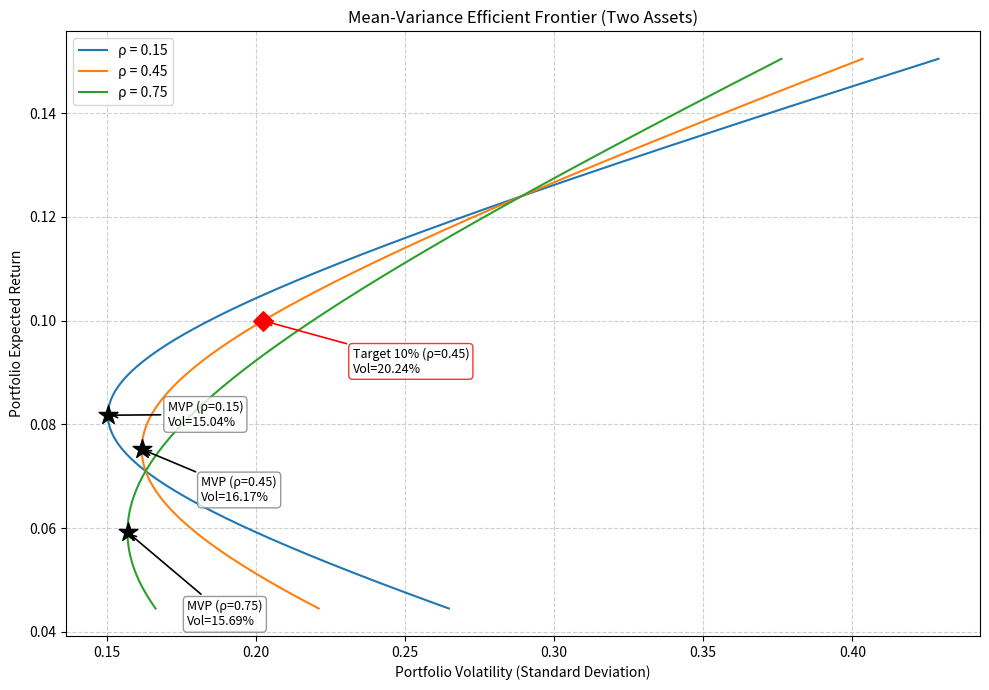

The script that saved this image:
import numpy as np
import matplotlib.pyplot as plt

# ==================== 参数设置 ====================
mu1, mu2 = 0.071, 0.124
vol1, vol2 = 0.163, 0.289
rhos = [0.15, 0.45, 0.75]

# 初始化结果字典
result = {
    'mvp_vol_at_rho45': None,
    'frontier_vol_at_target': None,
    'figure_path': 'efficient_frontier.png'
}

# ==================== 权重扫描与解析计算 ====================
# 满仓约束下，w1 + w2 = 1，因此 w2 = 1 - w1
# 为了展示完整的双曲线（并包含可能需要卖空才能达到的最小方差点），扫描范围设为 [-0.5, 1.5]
w1_scan = np.linspace(-0.5, 1.5, 1000)

# 设置图像 (使用英文标签保证跨平台无中文乱码，自包含可复现)
plt.figure(figsize=(10, 7))

for idx, rho in enumerate(rhos):
    # 1. 构造协方差矩阵并计算协方差
    cov12 = rho * vol1 * vol2
    
    # 扫描计算前沿
    mu_p = w1_scan * mu1 + (1 - w1_scan) * mu2
    var_p = w1_scan**2 * vol1**2 + (1 - w1_scan)**2 * vol2**2 + 2 * w1_scan * (1 - w1_scan) * cov12
    vol_p = np.sqrt(np.maximum(var_p, 0))  # 防止计算误差导致负数开根号
    
    # 画前沿曲线
    plt.plot(vol_p, mu_p, label=f'ρ = {rho:.2f}', linewidth=1.5)
    
    # 2. 解析求解最小方差组合 (MVP)
    # 由一阶导数为0可得：w1_mvp = (vol2^2 - cov12) / (vol1^2 + vol2^2 - 2*cov12)
    w1_mvp = (vol2**2 - cov12) / (vol1**2 + vol2**2 - 2 * cov12)
    w2_mvp = 1 - w1_mvp
    mvp_mu = w1_mvp * mu1 + w2_mvp * mu2
    mvp_var = w1_mvp**2 * vol1**2 + w2_mvp**2 * vol2**2 + 2 * w1_mvp * w2_mvp * cov12
    mvp_vol = np.sqrt(mvp_var)
    
    # 标出最小方差点
    plt.scatter(mvp_vol, mvp_mu, marker='*', s=200, color='black', zorder=5)
    
    # 动态调整标注位置以防重叠
    offset_x = 0.02
    offset_y = -0.002 - 0.008 * idx
    plt.annotate(f'MVP (ρ={rho:.2f})\nVol={mvp_vol:.2%}',
                 xy=(mvp_vol, mvp_mu),
                 xytext=(mvp_vol + offset_x, mvp_mu + offset_y),
                 arrowprops=dict(arrowstyle="->", color='black', lw=1.2),
                 fontsize=9,
                 bbox=dict(boxstyle="round,pad=0.3", fc="white", ec="gray", alpha=0.8))

    # 3. 针对相关系数0.45进行特定计算
    if rho == 0.45:
        # 记录 rho=0.45 时的 MVP 波动率
        result['mvp_vol_at_rho45'] = mvp_vol
        
        # 计算目标收益为 10% 时的权重与最小波动率
        target_mu = 0.10
        # 由 w1 * mu1 + w2 * mu2 = target_mu 且 w2 = 1 - w1 解析求得：
        w1_target = (target_mu - mu2) / (mu1 - mu2)
        w2_target = 1 - w1_target
        
        target_var = w1_target**2 * vol1**2 + w2_target**2 * vol2**2 + 2 * w1_target * w2_target * cov12
        target_vol = np.sqrt(target_var)
        result['frontier_vol_at_target'] = target_vol
        
        # 在图上顺便标出目标收益点以便课堂展示
        plt.scatter(target_vol, target_mu, marker='D', s=100, color='red', zorder=5)
        plt.annotate(f'Target 10% (ρ=0.45)\nVol={target_vol:.2%}',
                     xy=(target_vol, target_mu),
                     xytext=(target_vol + 0.03, target_mu - 0.01),
                     arrowprops=dict(arrowstyle="->", color='red', lw=1.2),
                     fontsize=9,
                     bbox=dict(boxstyle="round,pad=0.3", fc="white", ec="red", alpha=0.8))

# ==================== 图形装饰与保存 ====================
plt.xlabel('Portfolio Volatility (Standard Deviation)')
plt.ylabel('Portfolio Expected Return')
plt.title('Mean-Variance Efficient Frontier (Two Assets)')
plt.legend()
plt.grid(True, linestyle='--', alpha=0.6)
plt.tight_layout()
plt.savefig(result['figure_path'], dpi=150, bbox_inches='tight')
plt.close()

# ==================== 结果输出 ====================
print(result)
